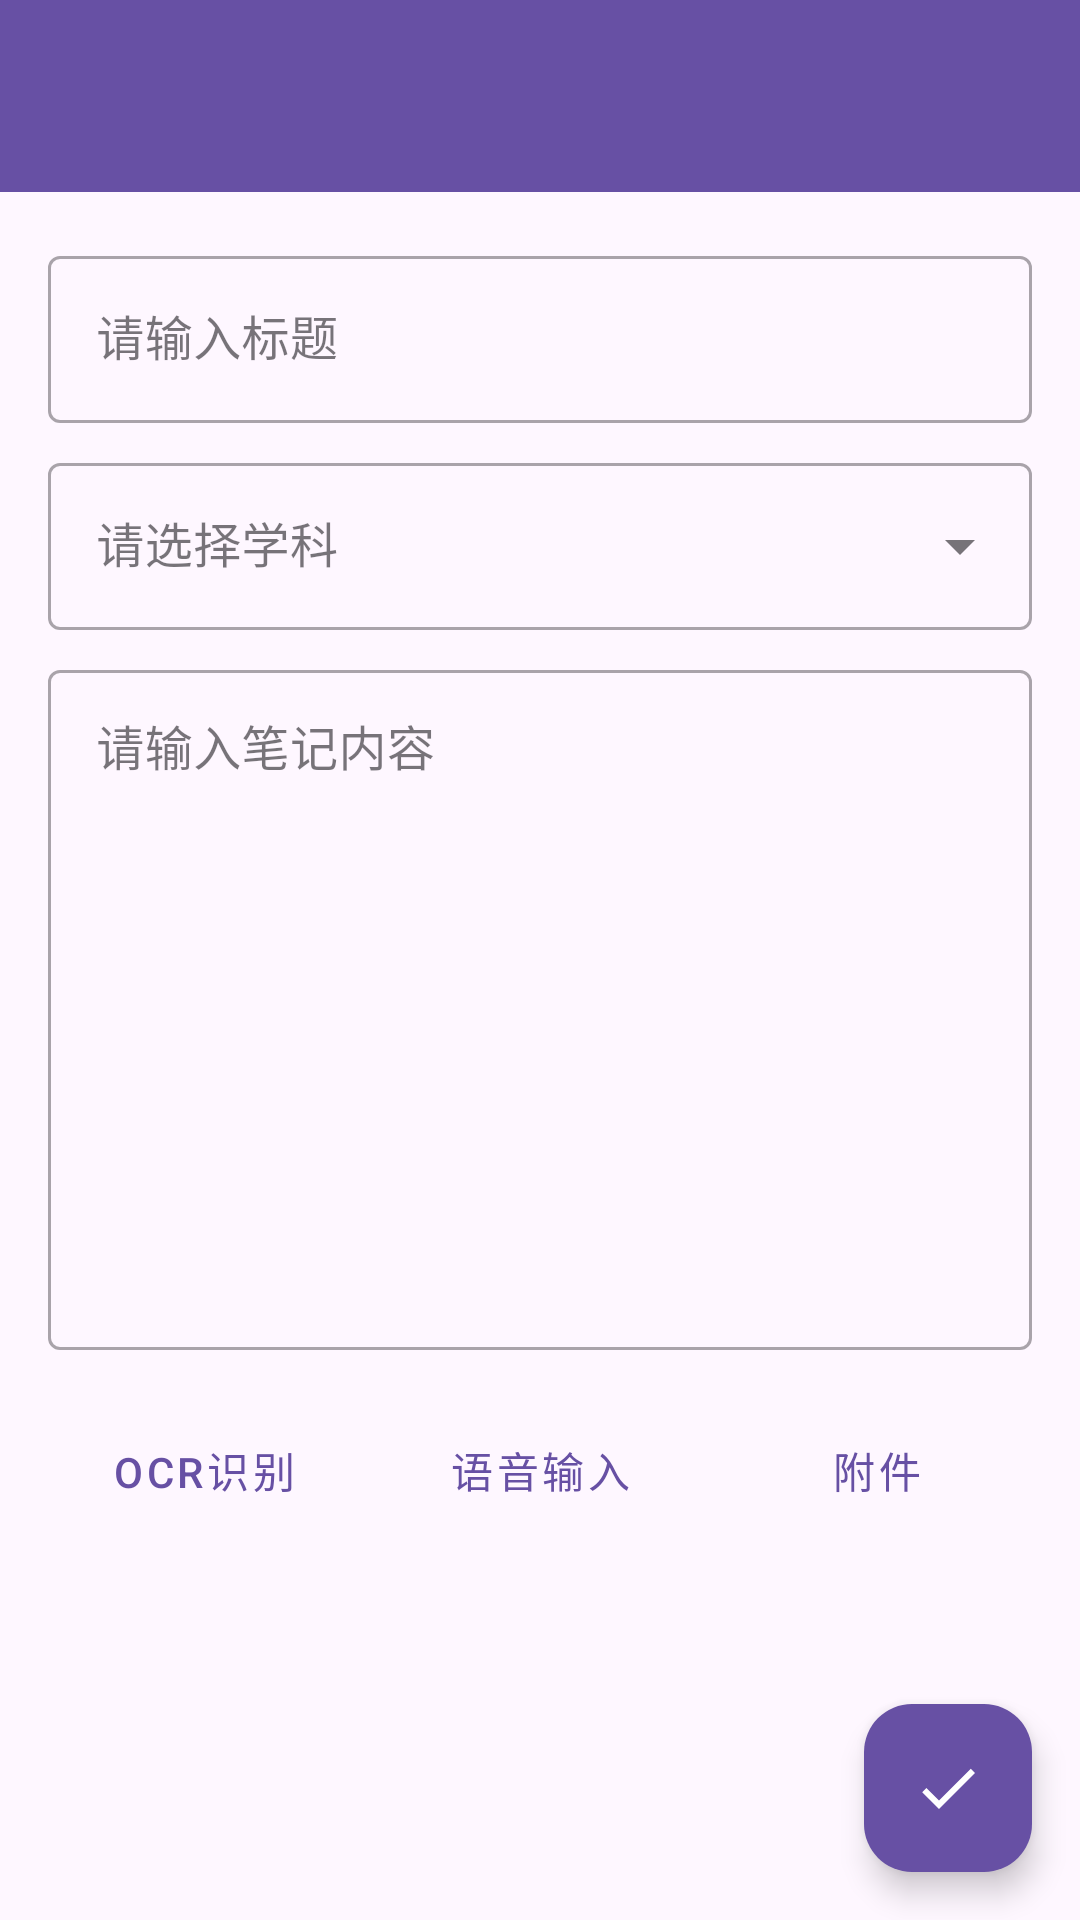

Reconstruct the res/layout file that produces this screen, plus the resources it refers to.
<!-- AndroidManifest.xml: application theme Theme.Lumina -->
<!-- res/layout/activity_note_edit.xml -->
<?xml version="1.0" encoding="utf-8"?>
<androidx.coordinatorlayout.widget.CoordinatorLayout xmlns:android="http://schemas.android.com/apk/res/android"
    xmlns:app="http://schemas.android.com/apk/res-auto"
    xmlns:tools="http://schemas.android.com/tools"
    android:layout_width="match_parent"
    android:layout_height="match_parent"
    tools:context=".note.NoteEditActivity">

    <com.google.android.material.appbar.AppBarLayout
        android:layout_width="match_parent"
        android:layout_height="wrap_content">

        <androidx.appcompat.widget.Toolbar
            android:id="@+id/toolbar"
            android:layout_width="match_parent"
            android:layout_height="?attr/actionBarSize"
            android:background="?attr/colorPrimary"
            app:popupTheme="@style/ThemeOverlay.AppCompat.Light"
            app:theme="@style/ThemeOverlay.AppCompat.Dark.ActionBar" />

    </com.google.android.material.appbar.AppBarLayout>

    <androidx.core.widget.NestedScrollView
        android:layout_width="match_parent"
        android:layout_height="match_parent"
        app:layout_behavior="@string/appbar_scrolling_view_behavior">

        <LinearLayout
            android:layout_width="match_parent"
            android:layout_height="wrap_content"
            android:orientation="vertical"
            android:padding="16dp">

            <com.google.android.material.textfield.TextInputLayout
                android:id="@+id/title_layout"
                style="@style/Widget.MaterialComponents.TextInputLayout.OutlinedBox"
                android:layout_width="match_parent"
                android:layout_height="wrap_content"
                android:hint="@string/hint_title">

                <com.google.android.material.textfield.TextInputEditText
                    android:id="@+id/title_edit"
                    android:layout_width="match_parent"
                    android:layout_height="wrap_content"
                    android:inputType="text"
                    android:maxLines="1" />

            </com.google.android.material.textfield.TextInputLayout>

            <com.google.android.material.textfield.TextInputLayout
                android:id="@+id/subject_layout"
                style="@style/Widget.MaterialComponents.TextInputLayout.OutlinedBox.ExposedDropdownMenu"
                android:layout_width="match_parent"
                android:layout_height="wrap_content"
                android:layout_marginTop="8dp"
                android:hint="@string/hint_subject">

                <AutoCompleteTextView
                    android:id="@+id/subject_edit"
                    android:layout_width="match_parent"
                    android:layout_height="wrap_content"
                    android:inputType="none" />

            </com.google.android.material.textfield.TextInputLayout>

            <com.google.android.material.textfield.TextInputLayout
                android:id="@+id/content_layout"
                style="@style/Widget.MaterialComponents.TextInputLayout.OutlinedBox"
                android:layout_width="match_parent"
                android:layout_height="wrap_content"
                android:layout_marginTop="8dp"
                android:hint="@string/hint_content">

                <com.google.android.material.textfield.TextInputEditText
                    android:id="@+id/content_edit"
                    android:layout_width="match_parent"
                    android:layout_height="wrap_content"
                    android:gravity="top"
                    android:inputType="textMultiLine"
                    android:minLines="10" />

            </com.google.android.material.textfield.TextInputLayout>

            <LinearLayout
                android:layout_width="match_parent"
                android:layout_height="wrap_content"
                android:layout_marginTop="16dp"
                android:orientation="horizontal">

                <Button
                    android:id="@+id/btn_ocr"
                    style="@style/Widget.MaterialComponents.Button.OutlinedButton"
                    android:layout_width="0dp"
                    android:layout_height="wrap_content"
                    android:layout_marginEnd="4dp"
                    android:layout_weight="1"
                    android:text="@string/btn_ocr"
                    app:icon="@drawable/ic_camera" />

                <Button
                    android:id="@+id/btn_voice"
                    style="@style/Widget.MaterialComponents.Button.OutlinedButton"
                    android:layout_width="0dp"
                    android:layout_height="wrap_content"
                    android:layout_marginStart="4dp"
                    android:layout_marginEnd="4dp"
                    android:layout_weight="1"
                    android:text="@string/btn_voice"
                    app:icon="@drawable/ic_mic" />

                <Button
                    android:id="@+id/btn_attachment"
                    style="@style/Widget.MaterialComponents.Button.OutlinedButton"
                    android:layout_width="0dp"
                    android:layout_height="wrap_content"
                    android:layout_marginStart="4dp"
                    android:layout_weight="1"
                    android:text="@string/btn_attachment"
                    app:icon="@drawable/ic_attachment" />

            </LinearLayout>

            <com.google.android.material.card.MaterialCardView
                android:id="@+id/card_attachments"
                android:layout_width="match_parent"
                android:layout_height="wrap_content"
                android:layout_marginTop="16dp"
                android:visibility="gone"
                app:cardCornerRadius="8dp"
                app:cardElevation="2dp">

                <LinearLayout
                    android:layout_width="match_parent"
                    android:layout_height="wrap_content"
                    android:orientation="vertical"
                    android:padding="16dp">

                    <TextView
                        android:layout_width="wrap_content"
                        android:layout_height="wrap_content"
                        android:text="@string/title_attachments"
                        android:textStyle="bold" />

                    <androidx.recyclerview.widget.RecyclerView
                        android:id="@+id/recycler_attachments"
                        android:layout_width="match_parent"
                        android:layout_height="wrap_content"
                        android:layout_marginTop="8dp" />

                </LinearLayout>

            </com.google.android.material.card.MaterialCardView>

        </LinearLayout>

    </androidx.core.widget.NestedScrollView>

    <com.google.android.material.floatingactionbutton.FloatingActionButton
        android:id="@+id/fab_save"
        android:layout_width="wrap_content"
        android:layout_height="wrap_content"
        android:layout_gravity="bottom|end"
        android:layout_margin="16dp"
        android:contentDescription="@string/save"
        app:backgroundTint="?attr/colorPrimary"
        app:tint="@android:color/white"
        android:src="@drawable/ic_done" />

    
    <ProgressBar
        android:id="@+id/progress_bar"
        android:layout_width="wrap_content"
        android:layout_height="wrap_content"
        android:layout_gravity="center"
        android:visibility="gone"
        app:layout_constraintBottom_toBottomOf="parent"
        app:layout_constraintEnd_toEndOf="parent"
        app:layout_constraintStart_toStartOf="parent"
        app:layout_constraintTop_toTopOf="parent" />

</androidx.coordinatorlayout.widget.CoordinatorLayout>
<!-- resources referenced by this layout -->
<resources>
  <!-- drawable ic_attachment (drawable) -->
  <?xml version="1.0" encoding="utf-8"?>
  <vector xmlns:android="http://schemas.android.com/apk/res/android"
      android:width="24dp"
      android:height="24dp"
      android:viewportWidth="24"
      android:viewportHeight="24"
      android:tint="?attr/colorControlNormal">
    <path
        android:fillColor="@android:color/white"
        android:pathData="M16.5,6v11.5c0,2.21 -1.79,4 -4,4s-4,-1.79 -4,-4V5c0,-1.38 1.12,-2.5 2.5,-2.5s2.5,1.12 2.5,2.5v10.5c0,0.55 -0.45,1 -1,1s-1,-0.45 -1,-1V6H10v9.5c0,1.38 1.12,2.5 2.5,2.5s2.5,-1.12 2.5,-2.5V5c0,-2.21 -1.79,-4 -4,-4S7,2.79 7,5v12.5c0,3.04 2.46,5.5 5.5,5.5s5.5,-2.46 5.5,-5.5V6h-1.5z"/>
  </vector>
  <!-- drawable ic_camera (drawable) -->
  <?xml version="1.0" encoding="utf-8"?>
  <vector xmlns:android="http://schemas.android.com/apk/res/android"
      android:width="24dp"
      android:height="24dp"
      android:viewportWidth="24"
      android:viewportHeight="24"
      android:tint="?attr/colorControlNormal">
    <path
        android:fillColor="@android:color/white"
        android:pathData="M12,12m-3.2,0a3.2,3.2 0,1 1,6.4 0a3.2,3.2 0,1 1,-6.4 0"/>
    <path
        android:fillColor="@android:color/white"
        android:pathData="M9,2L7.17,4L4,4c-1.1,0 -2,0.9 -2,2v12c0,1.1 0.9,2 2,2h16c1.1,0 2,-0.9 2,-2L22,6c0,-1.1 -0.9,-2 -2,-2h-3.17L15,2L9,2zM12,17c-2.76,0 -5,-2.24 -5,-5s2.24,-5 5,-5 5,2.24 5,5 -2.24,5 -5,5z"/>
  </vector>
  <!-- drawable ic_done (drawable) -->
  <?xml version="1.0" encoding="utf-8"?>
  <vector xmlns:android="http://schemas.android.com/apk/res/android"
      android:width="24dp"
      android:height="24dp"
      android:viewportWidth="24"
      android:viewportHeight="24"
      android:tint="?attr/colorControlNormal">
      <path
          android:fillColor="@android:color/white"
          android:pathData="M9,16.2L4.8,12l-1.4,1.4L9,19 21,7l-1.4,-1.4L9,16.2z"/>
  </vector>
  <string name="btn_attachment">附件</string>
  <string name="btn_ocr">OCR识别</string>
  <string name="btn_voice">语音输入</string>
  <string name="hint_content">请输入笔记内容</string>
  <string name="hint_subject">请选择学科</string>
  <string name="hint_title">请输入标题</string>
  <string name="save">保存</string>
  <string name="title_attachments">附件</string>
  <style name="Theme.Lumina" parent="Base.Theme.Lumina" />
  <style name="Base.Theme.Lumina" parent="Theme.Material3.DayNight.NoActionBar">
          
          
      </style>
</resources>
